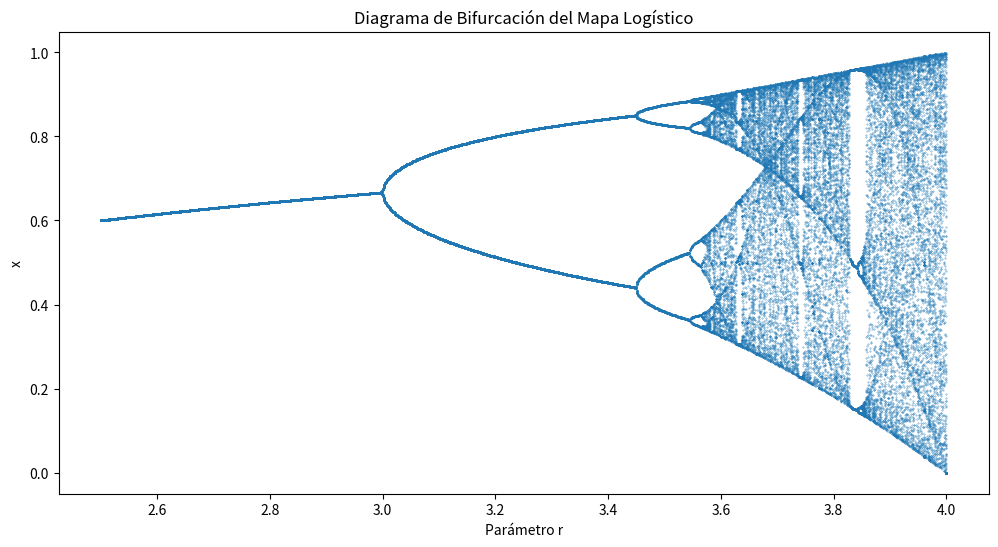

Recreate this plot in Python.
# Ejemplo de Diagrama de Bifurcación.
"""
Archivo: Diagrama de Bifurcación.py
[redacted]
Fecha: 2025-30-07
Licencia: MIT
Descripción:
Diagrama de Bifurcación.
"""
import numpy as np
import matplotlib.pyplot as plt

def mapa_logistico(x, r):
    return r * x * (1 - x)

def generar_bifurcacion():
    r_vals = np.linspace(2.5, 4.0, 1000)
    x_vals = []
    r_plot = []
    
    for r in r_vals:
        x = 0.5  # Condición inicial
        # Eliminar transitorio
        for _ in range(1000):
            x = mapa_logistico(x, r)
        # Registrar datos
        for _ in range(100):
            x = mapa_logistico(x, r)
            x_vals.append(x)
            r_plot.append(r)
    
    plt.figure(figsize=(12, 6))
    plt.scatter(r_plot, x_vals, s=0.1, alpha=0.8)
    plt.xlabel('Parámetro r')
    plt.ylabel('x')
    plt.title('Diagrama de Bifurcación del Mapa Logístico')
    plt.show()

# Generar diagrama

generar_bifurcacion()
